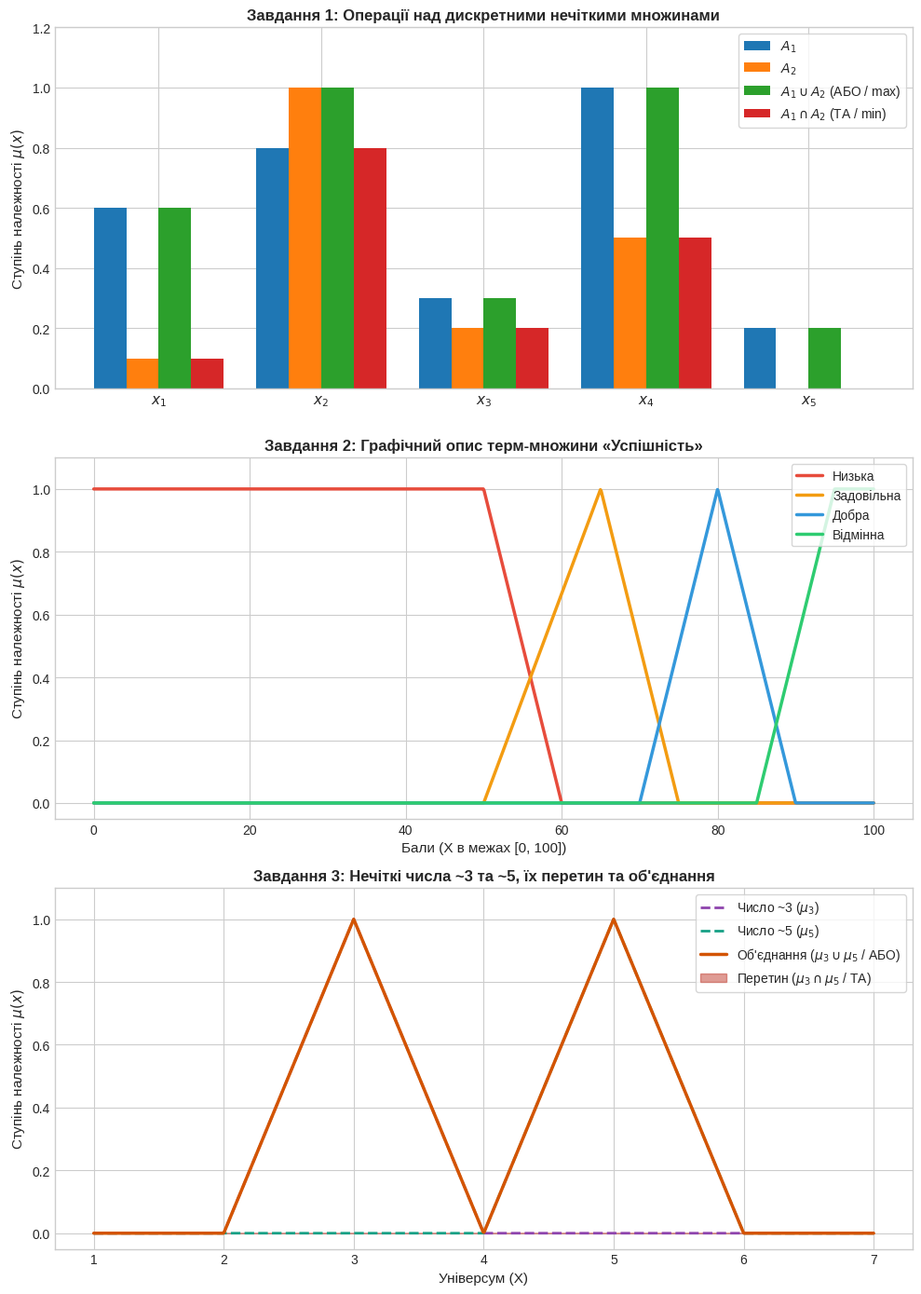

This figure's Python source:
import matplotlib.pyplot as plt
import numpy as np

# Настройка стиля графика
plt.style.use('seaborn-v0_8-whitegrid' if 'seaborn-v0_8-whitegrid' in plt.style.available else 'default')
fig, axs = plt.subplots(3, 1, figsize=(10, 14))

# =========================================================
# Завдання 1: Дискретні нечіткі множини та операції над ними
# =========================================================
x_labels = ['$x_1$', '$x_2$', '$x_3$', '$x_4$', '$x_5$']
x_indices = np.arange(len(x_labels))

a1 = [0.6, 0.8, 0.3, 1.0, 0.2]
a2 = [0.1, 1.0, 0.2, 0.5, 0.0]

union = [max(a1[i], a2[i]) for i in range(5)]
intersection = [min(a1[i], a2[i]) for i in range(5)]

width = 0.2
axs[0].bar(x_indices - 1.5*width, a1, width, label='$A_1$', color='#1f77b4')
axs[0].bar(x_indices - 0.5*width, a2, width, label='$A_2$', color='#ff7f0e')
axs[0].bar(x_indices + 0.5*width, union, width, label='$A_1 \\cup A_2$ (АБО / max)', color='#2ca02c')
axs[0].bar(x_indices + 1.5*width, intersection, width, label='$A_1 \\cap A_2$ (ТА / min)', color='#d62728')

axs[0].set_title('Завдання 1: Операції над дискретними нечіткими множинами', fontsize=12, fontweight='bold')
axs[0].set_xticks(x_indices)
axs[0].set_xticklabels(x_labels, fontsize=11)
axs[0].set_ylabel('Ступінь належності $\\mu(x)$', fontsize=11)
axs[0].set_ylim(0, 1.2)
axs[0].legend(loc='upper right', frameon=True)

# =========================================================
# Завдання 2: Лінгвістична змінна «Успішність»
# =========================================================
x2 = np.linspace(0, 100, 1000)

def mu_low(x):
    return np.piecewise(x, [x <= 50, (x > 50) & (x <= 60), x > 60],
                        [1.0, lambda x: (60 - x) / 10.0, 0.0])

def mu_satisfactory(x):
    return np.piecewise(x, [x < 50, (x >= 50) & (x <= 65), (x > 65) & (x <= 75), x > 75],
                        [0.0, lambda x: (x - 50) / 15.0, lambda x: (75 - x) / 10.0, 0.0])

def mu_good(x):
    return np.piecewise(x, [x < 70, (x >= 70) & (x <= 80), (x > 80) & (x <= 90), x > 90],
                        [0.0, lambda x: (x - 70) / 10.0, lambda x: (90 - x) / 10.0, 0.0])

def mu_excellent(x):
    return np.piecewise(x, [x <= 85, (x > 85) & (x <= 95), x > 95],
                        [0.0, lambda x: (x - 85) / 10.0, 1.0])

axs[1].plot(x2, mu_low(x2), label='Низька', color='#e74c3c', linewidth=2.5)
axs[1].plot(x2, mu_satisfactory(x2), label='Задовільна', color='#f39c12', linewidth=2.5)
axs[1].plot(x2, mu_good(x2), label='Добра', color='#3498db', linewidth=2.5)
axs[1].plot(x2, mu_excellent(x2), label='Відмінна', color='#2ecc71', linewidth=2.5)

axs[1].set_title('Завдання 2: Графічний опис терм-множини «Успішність»', fontsize=12, fontweight='bold')
axs[1].set_xlabel('Бали (X в межах [0, 100])', fontsize=11)
axs[1].set_ylabel('Ступінь належності $\\mu(x)$', fontsize=11)
axs[1].set_ylim(-0.05, 1.1)
axs[1].legend(loc='upper right', frameon=True)

# =========================================================
# Завдання 3: Нечіткі числа ~3 та ~5 і операції «ТА» / «АБО»
# =========================================================
x3 = np.linspace(1, 7, 1000)

def mu_3(x):
    return np.piecewise(x, [x <= 2, (x > 2) & (x <= 3), (x > 3) & (x <= 4), x > 4],
                        [0.0, lambda x: x - 2, lambda x: 4 - x, 0.0])

def mu_5(x):
    return np.piecewise(x, [x <= 4, (x > 4) & (x <= 5), (x > 5) & (x <= 6), x > 6],
                        [0.0, lambda x: x - 4, lambda x: 6 - x, 0.0])

y3 = mu_3(x3)
y5 = mu_5(x3)
y_union = np.maximum(y3, y5)
y_inter = np.minimum(y3, y5)

axs[2].plot(x3, y3, '--', label='Число ~3 ($\\mu_3$)', color='#8e44ad', linewidth=2)
axs[2].plot(x3, y5, '--', label='Число ~5 ($\\mu_5$)', color='#16a085', linewidth=2)
axs[2].plot(x3, y_union, label='Об\'єднання ($\\mu_3 \\cup \\mu_5$ / АБО)', color='#d35400', linewidth=2.5)
axs[2].fill_between(x3, y_inter, color='#c0392b', alpha=0.5, label='Перетин ($\\mu_3 \\cap \\mu_5$ / ТА)')

axs[2].set_title('Завдання 3: Нечіткі числа ~3 та ~5, їх перетин та об\'єднання', fontsize=12, fontweight='bold')
axs[2].set_xlabel('Універсум (X)', fontsize=11)
axs[2].set_ylabel('Ступінь належності $\\mu(x)$', fontsize=11)
axs[2].set_ylim(-0.05, 1.1)
axs[2].legend(loc='upper right', frameon=True)

plt.tight_layout()
plt.show()
